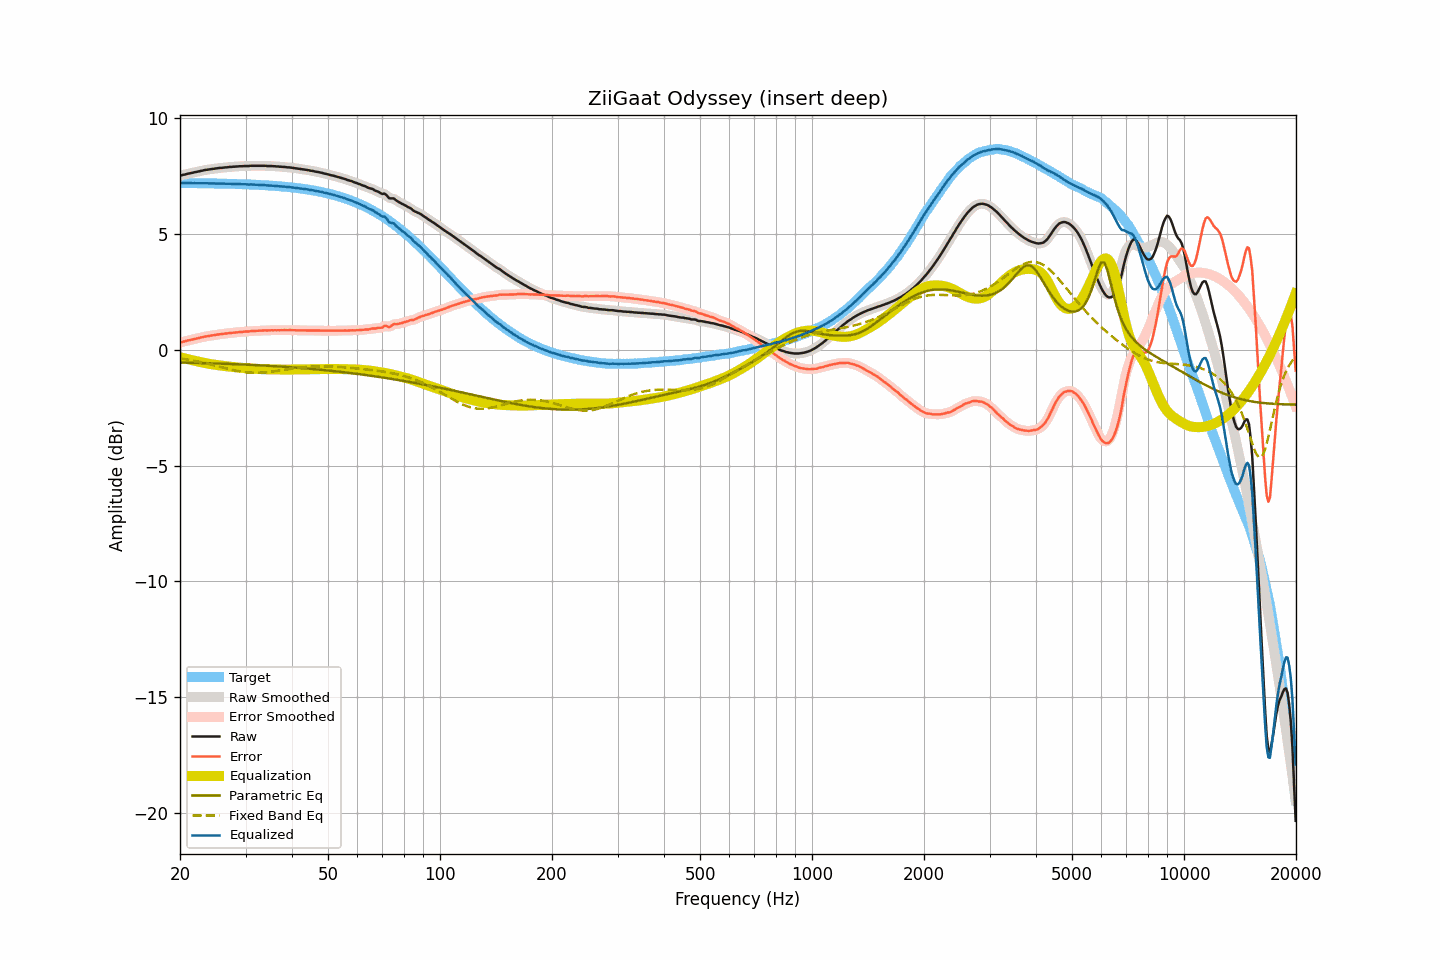

The table this chart was drawn from, first rows:
frequency, raw, smoothed, error, error_smoothed, equalization, parametric_eq, fixed_band_eq, equalized_raw, equalized_smoothed, target
20.00, 7.52, 7.52, 0.32, 0.32, -0.32, -0.55, -0.37, 7.21, 7.21, 7.21
20.20, 7.54, 7.54, 0.34, 0.33, -0.34, -0.55, -0.38, 7.21, 7.21, 7.21
20.40, 7.56, 7.56, 0.36, 0.35, -0.35, -0.55, -0.39, 7.21, 7.21, 7.21
20.61, 7.57, 7.58, 0.37, 0.37, -0.37, -0.55, -0.40, 7.20, 7.21, 7.21
20.81, 7.59, 7.59, 0.39, 0.39, -0.39, -0.55, -0.41, 7.21, 7.21, 7.21
21.02, 7.61, 7.61, 0.41, 0.41, -0.40, -0.55, -0.42, 7.21, 7.21, 7.21
21.23, 7.62, 7.63, 0.42, 0.42, -0.42, -0.56, -0.44, 7.20, 7.21, 7.20
21.44, 7.64, 7.64, 0.44, 0.44, -0.44, -0.56, -0.45, 7.21, 7.20, 7.20
21.66, 7.65, 7.66, 0.45, 0.45, -0.45, -0.56, -0.46, 7.20, 7.20, 7.20
21.87, 7.67, 7.67, 0.47, 0.47, -0.47, -0.56, -0.48, 7.20, 7.20, 7.20
22.09, 7.68, 7.69, 0.48, 0.48, -0.49, -0.56, -0.49, 7.20, 7.20, 7.20
22.31, 7.70, 7.70, 0.50, 0.50, -0.50, -0.56, -0.50, 7.20, 7.20, 7.20
22.54, 7.71, 7.72, 0.51, 0.52, -0.52, -0.57, -0.52, 7.20, 7.20, 7.20
22.76, 7.73, 7.73, 0.54, 0.53, -0.53, -0.57, -0.53, 7.20, 7.20, 7.20
22.99, 7.74, 7.75, 0.55, 0.55, -0.55, -0.57, -0.55, 7.20, 7.20, 7.20
23.22, 7.76, 7.76, 0.57, 0.56, -0.56, -0.57, -0.56, 7.20, 7.20, 7.20
23.45, 7.77, 7.77, 0.58, 0.58, -0.58, -0.57, -0.58, 7.20, 7.20, 7.20
23.69, 7.78, 7.78, 0.59, 0.59, -0.59, -0.58, -0.60, 7.19, 7.20, 7.19
23.92, 7.79, 7.79, 0.60, 0.60, -0.60, -0.58, -0.61, 7.19, 7.19, 7.19
24.16, 7.80, 7.80, 0.61, 0.61, -0.61, -0.58, -0.63, 7.19, 7.19, 7.19
24.40, 7.81, 7.81, 0.62, 0.62, -0.62, -0.58, -0.65, 7.19, 7.19, 7.19
24.65, 7.82, 7.82, 0.63, 0.63, -0.64, -0.58, -0.66, 7.19, 7.19, 7.19
24.89, 7.83, 7.83, 0.65, 0.65, -0.65, -0.59, -0.68, 7.19, 7.19, 7.19
25.14, 7.84, 7.84, 0.66, 0.66, -0.66, -0.59, -0.70, 7.19, 7.19, 7.19
25.39, 7.85, 7.85, 0.67, 0.67, -0.67, -0.59, -0.72, 7.19, 7.19, 7.19
25.65, 7.86, 7.86, 0.68, 0.68, -0.68, -0.59, -0.74, 7.19, 7.19, 7.18
25.91, 7.86, 7.87, 0.68, 0.69, -0.68, -0.60, -0.75, 7.18, 7.18, 7.18
26.16, 7.87, 7.87, 0.69, 0.69, -0.69, -0.60, -0.77, 7.18, 7.18, 7.18
26.43, 7.88, 7.88, 0.70, 0.70, -0.70, -0.60, -0.79, 7.18, 7.18, 7.18
26.69, 7.88, 7.89, 0.71, 0.71, -0.71, -0.60, -0.81, 7.17, 7.18, 7.18
26.96, 7.89, 7.89, 0.72, 0.72, -0.72, -0.61, -0.82, 7.18, 7.18, 7.18
27.23, 7.90, 7.90, 0.73, 0.73, -0.73, -0.61, -0.84, 7.18, 7.17, 7.17
27.50, 7.90, 7.91, 0.73, 0.73, -0.73, -0.61, -0.86, 7.17, 7.17, 7.17
27.77, 7.91, 7.91, 0.74, 0.74, -0.74, -0.61, -0.87, 7.17, 7.17, 7.17
28.05, 7.91, 7.92, 0.75, 0.75, -0.75, -0.62, -0.89, 7.17, 7.17, 7.17
28.33, 7.92, 7.92, 0.76, 0.76, -0.76, -0.62, -0.90, 7.17, 7.17, 7.17
28.62, 7.92, 7.93, 0.76, 0.76, -0.76, -0.62, -0.91, 7.16, 7.16, 7.16
28.90, 7.93, 7.93, 0.77, 0.77, -0.77, -0.63, -0.93, 7.17, 7.16, 7.16
29.19, 7.93, 7.93, 0.77, 0.77, -0.77, -0.63, -0.94, 7.16, 7.16, 7.16
29.48, 7.93, 7.94, 0.78, 0.78, -0.78, -0.63, -0.95, 7.15, 7.16, 7.16
29.78, 7.94, 7.94, 0.79, 0.79, -0.79, -0.63, -0.96, 7.16, 7.15, 7.15
30.08, 7.94, 7.94, 0.79, 0.79, -0.79, -0.64, -0.97, 7.15, 7.15, 7.15
30.38, 7.94, 7.95, 0.79, 0.80, -0.80, -0.64, -0.97, 7.15, 7.15, 7.15
30.68, 7.94, 7.95, 0.80, 0.80, -0.80, -0.64, -0.98, 7.14, 7.15, 7.15
30.99, 7.95, 7.95, 0.81, 0.81, -0.81, -0.65, -0.99, 7.15, 7.14, 7.14
31.30, 7.95, 7.95, 0.81, 0.81, -0.81, -0.65, -0.99, 7.14, 7.14, 7.14
31.61, 7.95, 7.95, 0.82, 0.82, -0.82, -0.65, -0.99, 7.14, 7.14, 7.14
31.93, 7.95, 7.95, 0.82, 0.82, -0.82, -0.66, -0.99, 7.13, 7.13, 7.13
32.24, 7.95, 7.95, 0.82, 0.82, -0.82, -0.66, -0.99, 7.13, 7.13, 7.13
32.57, 7.95, 7.95, 0.83, 0.83, -0.83, -0.66, -0.99, 7.13, 7.13, 7.13
32.89, 7.95, 7.95, 0.83, 0.83, -0.83, -0.67, -0.99, 7.12, 7.12, 7.12
33.22, 7.95, 7.95, 0.83, 0.83, -0.83, -0.67, -0.98, 7.12, 7.12, 7.12
33.55, 7.95, 7.95, 0.84, 0.84, -0.84, -0.68, -0.98, 7.12, 7.12, 7.12
33.89, 7.95, 7.95, 0.84, 0.84, -0.84, -0.68, -0.97, 7.12, 7.11, 7.11
34.23, 7.94, 7.95, 0.84, 0.84, -0.84, -0.68, -0.97, 7.10, 7.11, 7.11
34.57, 7.94, 7.95, 0.84, 0.84, -0.84, -0.69, -0.96, 7.10, 7.10, 7.10
34.92, 7.94, 7.94, 0.84, 0.84, -0.84, -0.69, -0.95, 7.10, 7.10, 7.10
35.27, 7.94, 7.94, 0.85, 0.85, -0.85, -0.70, -0.94, 7.10, 7.10, 7.09
35.62, 7.93, 7.94, 0.84, 0.85, -0.85, -0.70, -0.93, 7.09, 7.09, 7.09
35.97, 7.93, 7.93, 0.85, 0.85, -0.85, -0.70, -0.92, 7.09, 7.08, 7.08
... 635 more rows
